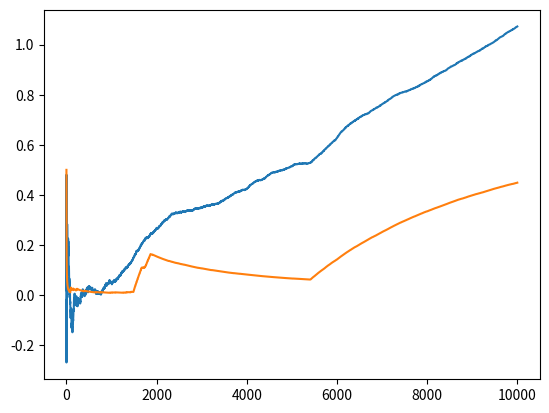

Generate this figure with matplotlib:
import random
import numpy as np
import matplotlib.pyplot as plt


CONFIG = {
    'n_bandits': 10,
    'time_steps': 10000,
    'runs': 1,
    'epsilon': 0.1,
    'mean_drift': 0.01,
    'progress_interval': 100,
}

n_bandits = CONFIG['n_bandits']
time_steps = CONFIG['time_steps']
runs = CONFIG['runs']
epsilon = CONFIG['epsilon']
progress_interval = CONFIG['progress_interval']
mean_drift = CONFIG['mean_drift']

ensemble_average_rewards = []
ensemble_optimal_ratio = []

for run in range(runs):

    bandit_means = np.zeros(n_bandits)
    estimated_means = np.zeros(n_bandits)
    total_rewards = np.zeros(n_bandits)
    action_counts = np.zeros(n_bandits)
    average_reward = []
    optimal_ratio = []
    optimal_action_count = 0
    running_total = 0

    for t in range(time_steps):
        greedy_action = estimated_means.argmax()
        if random.random() < epsilon:
            action = np.random.randint(n_bandits)
        else:
            action = greedy_action
        action_counts[action] += 1
        reward = bandit_means[action] + np.random.randn()
        total_rewards[action] += reward
        running_total += reward
        estimated_means[action] = total_rewards[action] / action_counts[action]
        average_reward.append(running_total / (t + 1))
        optimal_bandit = bandit_means.argmax()
        if action == optimal_bandit:
            optimal_action_count += 1
        optimal_ratio.append(optimal_action_count / (t + 1))
        bandit_means += np.random.randn(n_bandits) * mean_drift

    ensemble_average_rewards.append(average_reward)
    ensemble_optimal_ratio.append(optimal_ratio)
    if run % progress_interval == progress_interval - 1:
        print(f'Completed run {run + 1}.')

ensemble_average_rewards = np.array(ensemble_average_rewards).mean(axis=0)
ensemble_optimal_ratio = np.array(ensemble_optimal_ratio).mean(axis=0)

plt.plot(range(1, time_steps+1), ensemble_average_rewards)
plt.show()

plt.plot(range(2, time_steps+1), ensemble_optimal_ratio[1:])
plt.show()